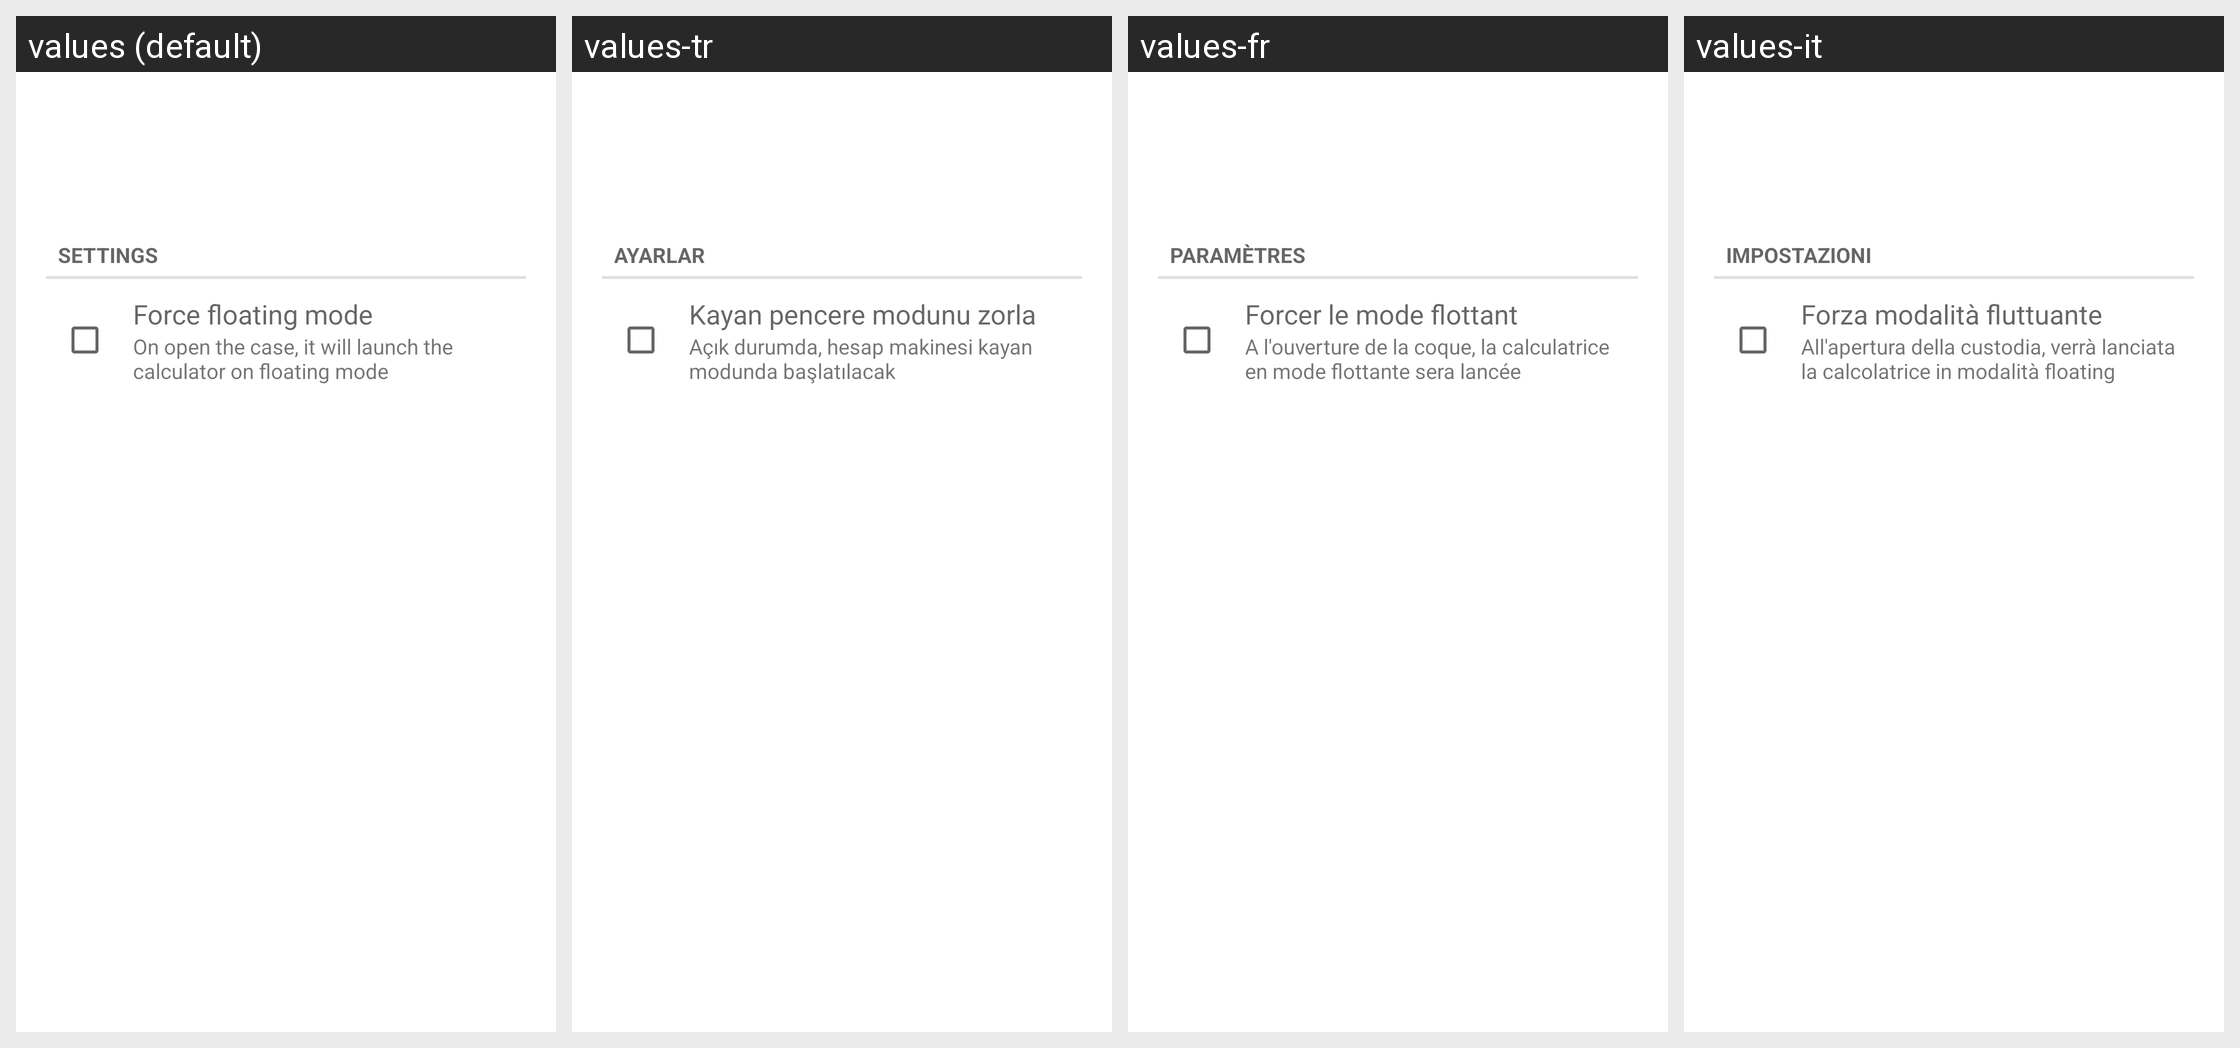

The same Android screen rendered under several of its app's locales, left to right. List the strings drawn on it with the default value and each locale's translation.
Android screen res/layout/desktop_module_calculator.xml rendered under 4 locales, left to right: values (default), values-tr, values-fr, values-it. Device: Nexus 5 (rendered at 1080×1920; each locale shown at half size, 540×960, under a caption strip naming it); theme Theme.MaterialComponents.DayNight.NoActionBar.
Other locales in the repository, not shown: values-ar, values-ca, values-da, values-de, values-es, values-fi, values-he, values-hu, values-iw, values-ko, values-nl, values-pl, values-pt, values-ro, values-ru, values-sl.
Strings drawn on this screen, with the default value and each locale's value (text and hints the layout hard-codes, and strings that could not be matched under every locale, appear in the picture but are not listed):

settings
  values: Settings
  values-tr: Ayarlar
  values-fr: Paramètres
  values-it: Impostazioni

torch_force_floating
  values: Force floating mode
  values-tr: Kayan pencere modunu zorla
  values-fr: Forcer le mode flottant
  values-it: Forza modalità fluttuante

force_floating_subtext
  values: On open the case, it will launch the calculator on floating mode
  values-tr: Açık durumda, hesap makinesi kayan modunda başlatılacak
  values-fr: A l'ouverture de la coque, la calculatrice en mode flottante sera lancée
  values-it: All'apertura della custodia, verrà lanciata la calcolatrice in modalità floating
